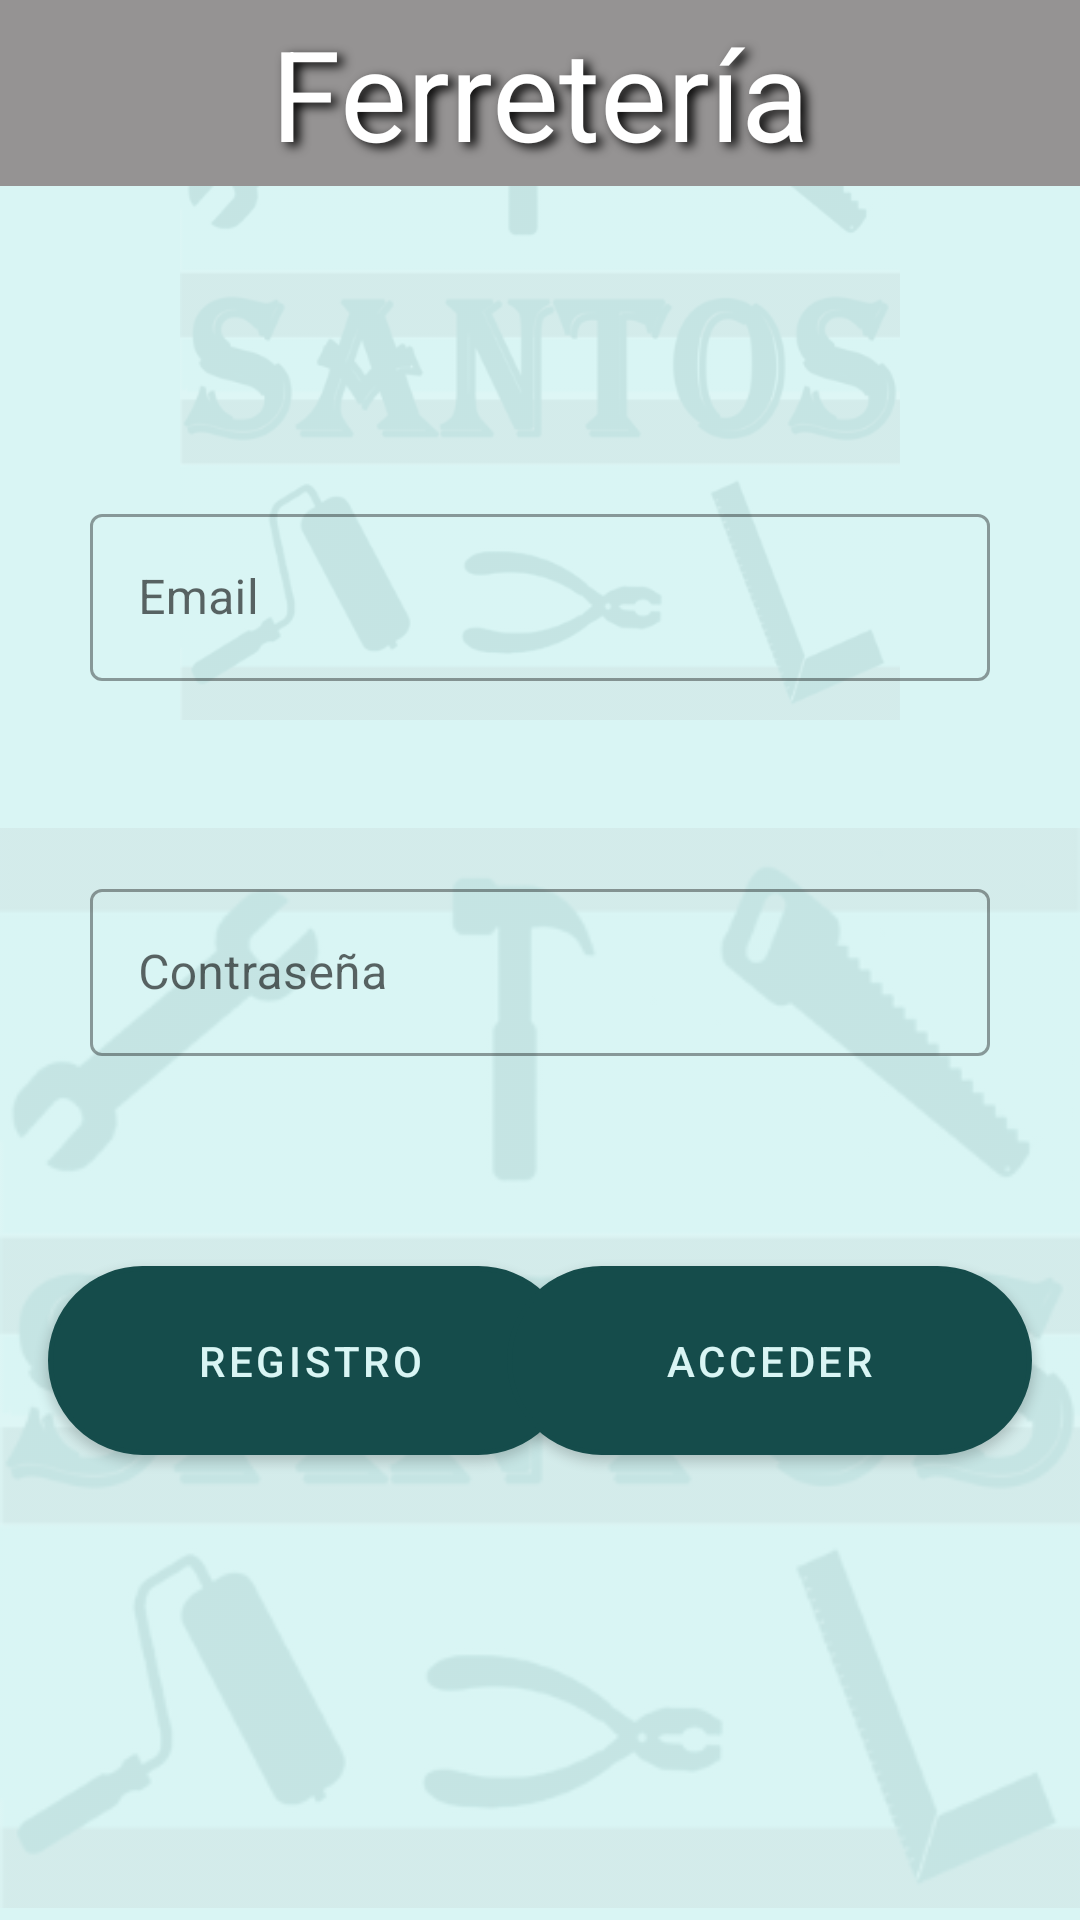

Produce the Android XML layout that renders to this screen, including the resource entries it uses.
<!-- AndroidManifest.xml: activity theme PantallaInicio -->
<!-- res/layout/activity_main.xml -->
<?xml version="1.0" encoding="utf-8"?>
<androidx.constraintlayout.widget.ConstraintLayout xmlns:android="http://schemas.android.com/apk/res/android"
    xmlns:app="http://schemas.android.com/apk/res-auto"
    xmlns:tools="http://schemas.android.com/tools"
    android:layout_width="match_parent"
    android:layout_height="match_parent"
    android:background="@color/verdeClaro"
    android:orientation="vertical"
    tools:context=".MainActivity">

    <ImageView
        android:id="@+id/imageView2"
        android:layout_width="match_parent"
        android:layout_height="match_parent"
        android:layout_marginTop="272dp"
        android:alpha="0.1"
        app:layout_constraintTop_toTopOf="parent"
        app:srcCompat="@drawable/pantalla_inicio"
        tools:layout_editor_absoluteX="16dp" />

    <ImageView
        android:id="@+id/imageView3"
        android:layout_width="match_parent"
        android:layout_height="match_parent"
        android:layout_marginBottom="400dp"
        android:alpha="0.1"
        android:visibility="visible"
        app:layout_constraintBottom_toBottomOf="parent"
        app:layout_constraintTop_toTopOf="parent"
        app:layout_constraintVertical_bias="0.0"
        app:srcCompat="@drawable/pantalla_inicio"
        tools:layout_editor_absoluteX="0dp" />


    <com.google.android.material.textfield.TextInputLayout
        android:id="@+id/text_input_layout_outlined"
        style="@style/Widget.MaterialComponents.TextInputLayout.OutlinedBox"
        android:layout_width="match_parent"
        android:layout_height="wrap_content"
        android:layout_marginTop="136dp"
        android:hint="Email"
        android:padding="30dp"
        app:layout_constraintTop_toTopOf="parent"
        tools:ignore="MissingConstraints"
        tools:layout_editor_absoluteX="24dp">
        <EditText
            android:id="@+id/idEmail"
            android:layout_width="match_parent"
            android:layout_height="wrap_content"
            android:inputType="textEmailAddress"
            android:singleLine="false"
            tools:layout_editor_absoluteX="54dp"
            tools:layout_editor_absoluteY="175dp" />
    </com.google.android.material.textfield.TextInputLayout>

    <com.google.android.material.textfield.TextInputLayout
        android:id="@+id/text_input_layout_outlined2"
        style="@style/Widget.MaterialComponents.TextInputLayout.OutlinedBox"
        android:layout_width="match_parent"
        android:layout_height="wrap_content"
        android:layout_marginTop="4dp"
        android:hint="Contraseña"
        android:padding="30dp"
        app:layout_constraintTop_toBottomOf="@+id/text_input_layout_outlined"
        tools:ignore="MissingConstraints"
        tools:layout_editor_absoluteX="0dp">

        <EditText
            android:id="@+id/idPassword"
            android:layout_width="match_parent"
            android:layout_height="wrap_content"
            android:inputType="numberPassword"
            tools:layout_editor_absoluteX="21dp"
            tools:layout_editor_absoluteY="147dp" />
    </com.google.android.material.textfield.TextInputLayout>

    <Button
        android:id="@+id/idGuarda"
        android:layout_width="175dp"
        android:layout_height="63dp"
        android:layout_marginStart="16dp"
        android:layout_marginTop="40dp"
        android:background="@drawable/boton_pulsar"
        android:text="Registro"
        android:textColor="@drawable/boton_texto"
        app:layout_constraintStart_toStartOf="parent"
        app:layout_constraintTop_toBottomOf="@+id/text_input_layout_outlined2" />

    <Button
        android:id="@+id/idAcceso"
        android:layout_width="175dp"
        android:layout_height="63dp"
        android:layout_marginTop="40dp"
        android:layout_marginEnd="16dp"
        android:background="@drawable/boton_pulsar"
        android:text="Acceder"
        android:textColor="@drawable/boton_texto"
        app:layout_constraintEnd_toEndOf="parent"
        app:layout_constraintTop_toBottomOf="@+id/text_input_layout_outlined2" />

    <TextView
        android:id="@+id/textView"
        android:layout_width="match_parent"
        android:layout_height="62dp"
        style="@style/Titulo"
        app:layout_constraintEnd_toEndOf="parent"
        app:layout_constraintTop_toTopOf="parent" />


</androidx.constraintlayout.widget.ConstraintLayout>
<!-- resources referenced by this layout -->
<resources>
  <color name="verdeClaro">#d9f5f4</color>
  <!-- drawable boton_pulsar (drawable) -->
  <?xml version="1.0" encoding="utf-8"?>
  <ripple xmlns:android="http://schemas.android.com/apk/res/android"
      android:color="@color/verdeClaro">
  <item android:drawable="@drawable/boton_ripple"/>
  </ripple>
  <!-- drawable boton_texto (drawable) -->
  <?xml version="1.0" encoding="utf-8"?>
  <selector xmlns:android="http://schemas.android.com/apk/res/android">
      <item android:color="@color/verdeOsculo" android:state_pressed="true"></item>
      <item android:color="@color/verdeClaro" android:state_pressed="false"></item>
  </selector>
  <!-- drawable pantalla_inicio (drawable) -->
  <?xml version="1.0" encoding="utf-8"?>
  <layer-list xmlns:android="http://schemas.android.com/apk/res/android">
  <item android:drawable="@color/verdeClaro">
  </item>
     <item>
         <bitmap android:gravity="start"
             android:src="@mipmap/pantalla"/>
     </item>
  </layer-list>
  <style name="Titulo" parent="Theme.Ferreteria">
      <item name="android:background">@color/gris</item>
      <item name="android:gravity">center</item>
      <item name="android:text">@string/app_name</item>
      <item name="android:shadowColor">@color/black</item>
      <item name="android:textSize">42dp</item>
      <item name="android:shadowDx">6</item>
      <item name="android:shadowDy">4</item>
      <item name="android:shadowRadius">8</item>
      <item name="android:textColor">@color/white</item>
  </style>
  <style name="PantallaInicio" parent="Theme.Ferreteria">
          <item name="android:windowBackground">@mipmap/pantalla</item>
      </style>
  <!-- drawable boton_ripple (drawable) -->
  <?xml version="1.0" encoding="utf-8"?>
  <shape xmlns:android="http://schemas.android.com/apk/res/android">
      <corners android:radius="140dp"/>
    <stroke android:color="@color/white"
        android:width="5px"/>
      <solid android:color="@color/white"/>
  </shape>
  <color name="verdeOsculo">#154c4b</color>
  <style name="Theme.Ferreteria" parent="Theme.MaterialComponents.DayNight.DarkActionBar">
          
          <item name="colorPrimary">@color/verdeOsculo</item>
          <item name="colorPrimaryDark">@color/gris</item>
          <item name="colorOnPrimary">@color/verdeClaro</item>
          <item name="colorPrimaryVariant">@color/black</item>
  
          
          <item name="colorSecondary">@color/verdeClaro</item>
          <item name="colorSecondaryVariant">@color/verdeOsculo</item>
          <item name="colorOnSecondary">@color/black</item>
  
          <item name="android:statusBarColor" tools:targetApi="l">?attr/colorPrimaryVariant</item>
          
          <item name="toolbarStyle">@style/Widget.MaterialComponents.Toolbar.PrimarySurface</item>
      </style>
  <color name="gris">#959393</color>
  <string name="app_name">Ferretería</string>
  <color name="black">#FF000000</color>
  <color name="white">#FFFFFFFF</color>
</resources>
